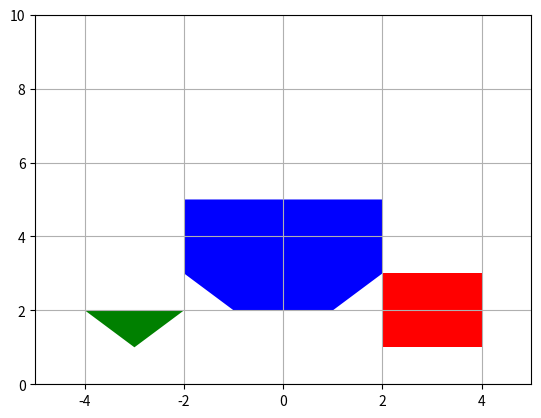

Source code (Python):
from collections import deque
import matplotlib.pyplot as plt
import numpy as np
from matplotlib.patches import Polygon


fig, ax = plt.subplots()


class Point2d:
    x = 0
    y = 0

    def __init__(self, x, y):
        self.x = x
        self.y = y

    def __add__(self, p):
        return Point2d(self.x + p.x, self.y + p.y)

    def __sub__(self, p):
        return Point2d(self.x - p.x, self.y - p.y)

    def cross(self, q):
        return self.x * q.y - self.y * q.x

    def toList(self):
        return np.array([self.x, self.y])


def reorder_polygon(P):
    pos = 0
    for i in range(1, len(P)):
        if P[i].y < P[pos].y or (P[i].y == P[pos].y and P[i].x < P[pos].x):
            pos = i
        i += 1

    P = deque(P)
    P.rotate(pos)
    P = list(P)


def minkowski(P, Q):
    # the first vertex must be the lowest
    reorder_polygon(P)
    reorder_polygon(Q)
    # we must ensure cyclic indexing
    P.append(P[0])
    P.append(P[1])
    Q.append(Q[0])
    Q.append(Q[1])

    i = 0
    j = 0
    result = []
    while i < len(P) - 2 or j < len(Q) - 2:
        result.append(P[i] + Q[j])
        a = P[i + 1] - P[i]
        b = Q[j + 1] - Q[j]
        cr = a.cross(b)
        if cr >= 0:
            i += 1
        if cr <= 0:
            j += 1

    return result

def visualize(P,color):
    y = P[0].toList()
    for p in P:
        y = np.vstack((y, p.toList()))
    poly = Polygon(y, facecolor=color)

    ax.add_patch(poly)
    ax.set_xlim(-5, 5)
    ax.set_ylim(0, 10)


def main():
    P = [Point2d(2, 1), Point2d(4, 1), Point2d(4, 3), Point2d(2, 3)]
    Q = [Point2d(-3, 1), Point2d(-2, 2), Point2d(-4, 2)]
    visualize(P, 'red')
    visualize(Q, 'green')

    result = minkowski(P, Q)
    visualize(result, 'blue')
    plt.grid()
    plt.show()


if __name__ == '__main__':
    main()